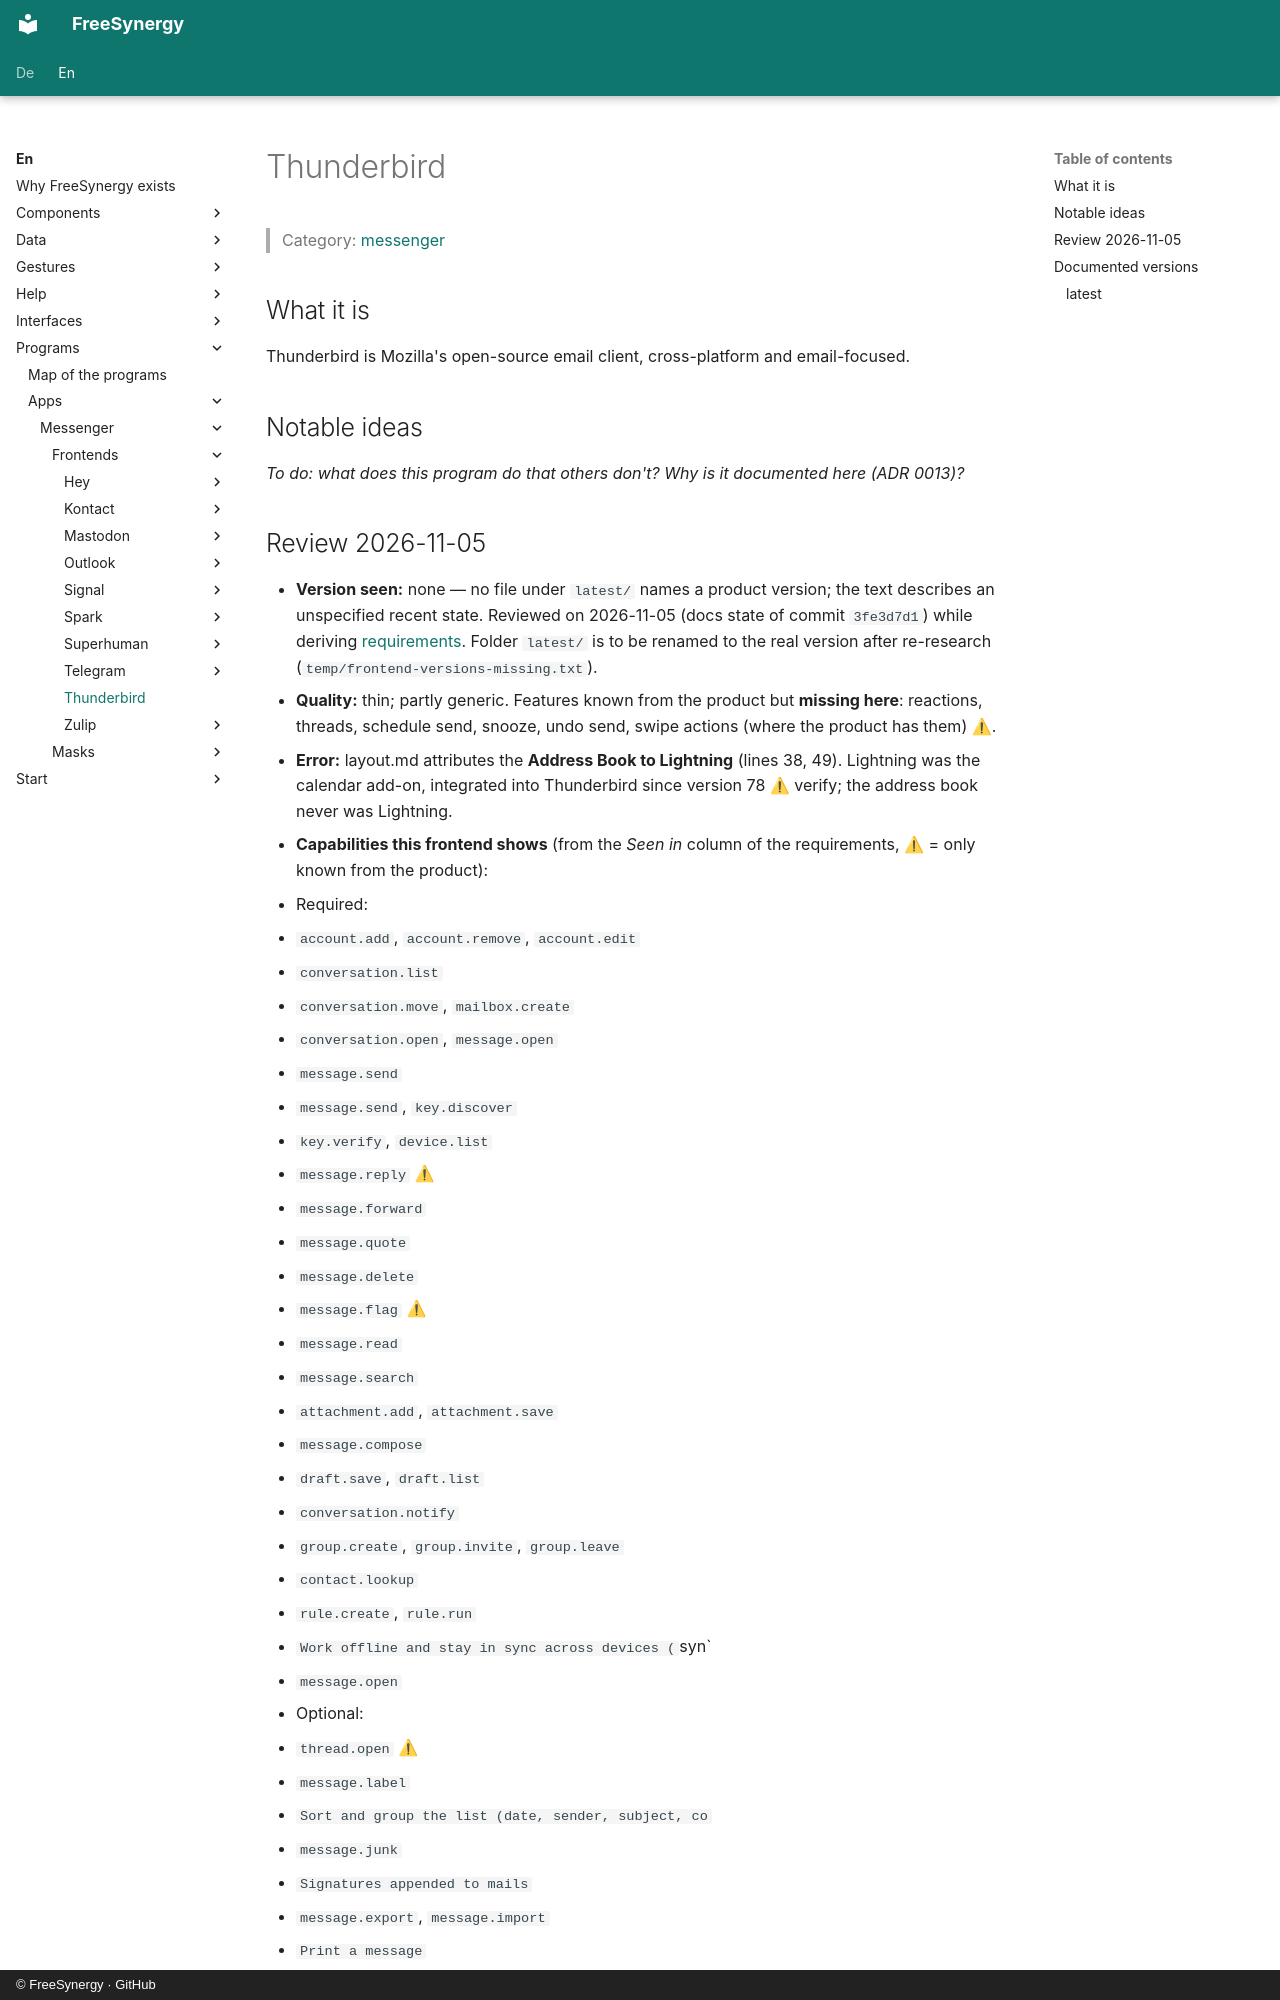

repository: FreeSynergy/fs-documentation · page: en/programs/apps/messenger/frontends/thunderbird/index.html · generator: mkdocs · copyright: © FreeSynergy · GitHub

# Thunderbird

> Category: [messenger](../../index.md)

## What it is

Thunderbird is Mozilla's open-source email client, cross-platform and email-focused.

## Notable ideas

_To do: what does this program do that others don't? Why is it documented here (ADR 0013)?_

## Review 2026-11-05

- **Version seen:** none — no file under `latest/` names a product version; the text describes an
  unspecified recent state. Reviewed on 2026-11-05 (docs state of commit `3fe3d7d1`) while deriving
  [requirements](../../requirements.md). Folder `latest/` is to be renamed to the real version after
  re-research (`temp/frontend-versions-missing.txt`).
- **Quality:** thin; partly generic. Features known from the product but **missing here**: reactions,
  threads, schedule send, snooze, undo send, swipe actions (where the product has them) ⚠.
- **Error:** layout.md attributes the **Address Book to Lightning** (lines 38, 49). Lightning was the calendar add-on, integrated into Thunderbird since version 78 ⚠ verify; the address book never was Lightning.
- **Capabilities this frontend shows** (from the *Seen in* column of the requirements, ⚠ = only
  known from the product):
  - Required:
  - `account.add`, `account.remove`, `account.edit`
  - `conversation.list`
  - `conversation.move`, `mailbox.create`
  - `conversation.open`, `message.open`
  - `message.send`
  - `message.send`, `key.discover`
  - `key.verify`, `device.list`
  - `message.reply` ⚠
  - `message.forward`
  - `message.quote`
  - `message.delete`
  - `message.flag` ⚠
  - `message.read`
  - `message.search`
  - `attachment.add`, `attachment.save`
  - `message.compose`
  - `draft.save`, `draft.list`
  - `conversation.notify`
  - `group.create`, `group.invite`, `group.leave`
  - `contact.lookup`
  - `rule.create`, `rule.run`
  - `Work offline and stay in sync across devices (`syn`
  - `message.open`
  - Optional:
  - `thread.open` ⚠
  - `message.label`
  - `Sort and group the list (date, sender, subject, co`
  - `message.junk`
  - `Signatures appended to mails`
  - `message.export`, `message.import`
  - `Print a message`
  - `Calendar invitations answered in place (accept / d`
